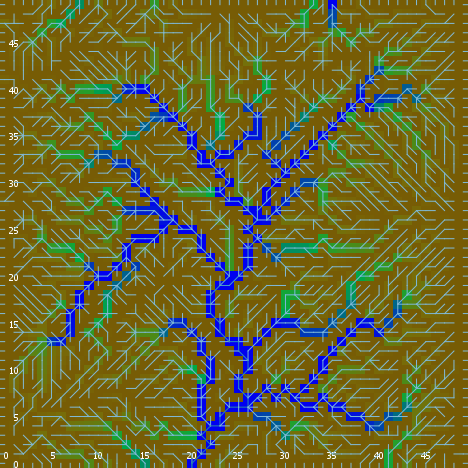

The data file committed next to this chart (first rows):
export-world data (NetLogo 6.0.4)
land_05_withInitialEcologicalCommunities…
05/11/2020 14:35:18:191 +0100
RANDOM STATE
0 0 -1727483681 344 0.6095867828925613 f…
GLOBALS
min-pxcor, max-pxcor, min-pycor, max-pycor, perspective, subject, nextIndex, directed-links, ticks, display-mode, ecol_brushfrequencyinflection, ecol_brushfrequencyrate, ecol_grassfrequencyinflection, ecol_grassfrequencyrate, ecol_woodfrequencyinflection, ecol_woodfrequencyrate, elevationdistribution, elev_algorithm-style, elev_featureanglerange, elev_inversioniterations, elev_noise, elev_numdepressions, elev_numprotuberances, elev_numranges
0, 49, 0, 49, 0, nobody, 2600, "UNDIRECTED", -1, "ecological community composition", 9.46, 0.04856, 1.312, 0.002026, 38.1, 0.09882, [1.2370042396572027 2.3440183822827336 5…, "C#", 24.06, 0.5088, 1.975, 9, 9, 66
TURTLES
who, color, heading, xcor, ycor, shape, label, label-color, breed, hidden?, size, pen-size, pen-mode, numpoints
0, 25, 131, 47, 26, "default", "", 9.9, {breed flowholders}, true, 1, 1, "up", 
1, 97, 270, 0, 9, "line half", "", 9.9, {breed flowholders}, false, 1, 1, "up", 
2, 135, 290, 33, 44, "default", "", 9.9, {breed flowholders}, true, 1, 1, "up", 
3, 105, 241, 42, 12, "default", "", 9.9, {breed flowholders}, true, 1, 1, "up", 
4, 15, 92, 39, 22, "default", "", 9.9, {breed flowholders}, true, 1, 1, "up", 
5, 75, 284, 37, 3, "default", "", 9.9, {breed flowholders}, true, 1, 1, "up", 
6, 75, 272, 5, 27, "default", "", 9.9, {breed flowholders}, true, 1, 1, "up", 
7, 97, 0, 28, 49, "line half", "", 9.9, {breed flowholders}, false, 1, 1, "up", 
8, 5, 233, 11, 33, "default", "", 9.9, {breed flowholders}, true, 1, 1, "up", 
9, 85, 319, 45, 5, "default", "", 9.9, {breed flowholders}, true, 1, 1, "up", 
10, 95, 80, 3, 26, "default", "", 9.9, {breed flowholders}, true, 1, 1, "up", 
11, 25, 287, 13, 15, "default", "", 9.9, {breed flowholders}, true, 1, 1, "up", 
12, 75, 334, 13, 9, "default", "", 9.9, {breed flowholders}, true, 1, 1, "up", 
13, 95, 301, 36, 7, "default", "", 9.9, {breed flowholders}, true, 1, 1, "up", 
14, 35, 247, 5, 35, "default", "", 9.9, {breed flowholders}, true, 1, 1, "up", 
15, 95, 298, 46, 13, "default", "", 9.9, {breed flowholders}, true, 1, 1, "up", 
16, 55, 157, 24, 23, "default", "", 9.9, {breed flowholders}, true, 1, 1, "up", 
17, 25, 317, 38, 8, "default", "", 9.9, {breed flowholders}, true, 1, 1, "up", 
18, 115, 260, 48, 27, "default", "", 9.9, {breed flowholders}, true, 1, 1, "up", 
19, 45, 204, 27, 33, "default", "", 9.9, {breed flowholders}, true, 1, 1, "up", 
20, 35, 123, 44, 30, "default", "", 9.9, {breed flowholders}, true, 1, 1, "up", 
21, 97, 90, 49, 35, "line half", "", 9.9, {breed flowholders}, false, 1, 1, "up", 
22, 75, 50, 14, 12, "default", "", 9.9, {breed flowholders}, true, 1, 1, "up", 
23, 125, 300, 32, 33, "default", "", 9.9, {breed flowholders}, true, 1, 1, "up", 
24, 65, 351, 21, 43, "default", "", 9.9, {breed flowholders}, true, 1, 1, "up", 
25, 75, 249, 48, 45, "default", "", 9.9, {breed flowholders}, true, 1, 1, "up", 
26, 95, 31, 26, 4, "default", "", 9.9, {breed flowholders}, true, 1, 1, "up", 
27, 115, 34, 24, 31, "default", "", 9.9, {breed flowholders}, true, 1, 1, "up", 
28, 65, 205, 30, 16, "default", "", 9.9, {breed flowholders}, true, 1, 1, "up", 
29, 135, 52, 43, 48, "default", "", 9.9, {breed flowholders}, true, 1, 1, "up", 
30, 97, 270, 0, 41, "line half", "", 9.9, {breed flowholders}, false, 1, 1, "up", 
31, 105, 177, 22, 26, "default", "", 9.9, {breed flowholders}, true, 1, 1, "up", 
32, 35, 59, 39, 47, "default", "", 9.9, {breed flowholders}, true, 1, 1, "up", 
33, 85, 146, 20, 21, "default", "", 9.9, {breed flowholders}, true, 1, 1, "up", 
34, 97, 180, 19, 0, "line half", "", 9.9, {breed flowholders}, false, 1, 1, "up", 
35, 135, 357, 5, 4, "default", "", 9.9, {breed flowholders}, true, 1, 1, "up", 
36, 75, 209, 32, 5, "default", "", 9.9, {breed flowholders}, true, 1, 1, "up", 
37, 15, 273, 1, 20, "default", "", 9.9, {breed flowholders}, true, 1, 1, "up", 
38, 25, 136, 7, 46, "default", "", 9.9, {breed flowholders}, true, 1, 1, "up", 
39, 75, 172, 22, 35, "default", "", 9.9, {breed flowholders}, true, 1, 1, "up", 
40, 97, 90, 49, 30, "line half", "", 9.9, {breed flowholders}, false, 1, 1, "up", 
41, 55, 291, 3, 44, "default", "", 9.9, {breed flowholders}, true, 1, 1, "up", 
42, 105, 272, 14, 24, "default", "", 9.9, {breed flowholders}, true, 1, 1, "up", 
43, 135, 339, 48, 37, "default", "", 9.9, {breed flowholders}, true, 1, 1, "up", 
44, 25, 117, 6, 47, "default", "", 9.9, {breed flowholders}, true, 1, 1, "up", 
45, 95, 272, 36, 39, "default", "", 9.9, {breed flowholders}, true, 1, 1, "up", 
46, 95, 238, 36, 16, "default", "", 9.9, {breed flowholders}, true, 1, 1, "up", 
47, 135, 170, 38, 15, "default", "", 9.9, {breed flowholders}, true, 1, 1, "up", 
48, 135, 168, 16, 27, "default", "", 9.9, {breed flowholders}, true, 1, 1, "up", 
49, 65, 22, 16, 5, "default", "", 9.9, {breed flowholders}, true, 1, 1, "up", 
50, 45, 12, 27, 8, "default", "", 9.9, {breed flowholders}, true, 1, 1, "up", 
... 11,751 more rows
